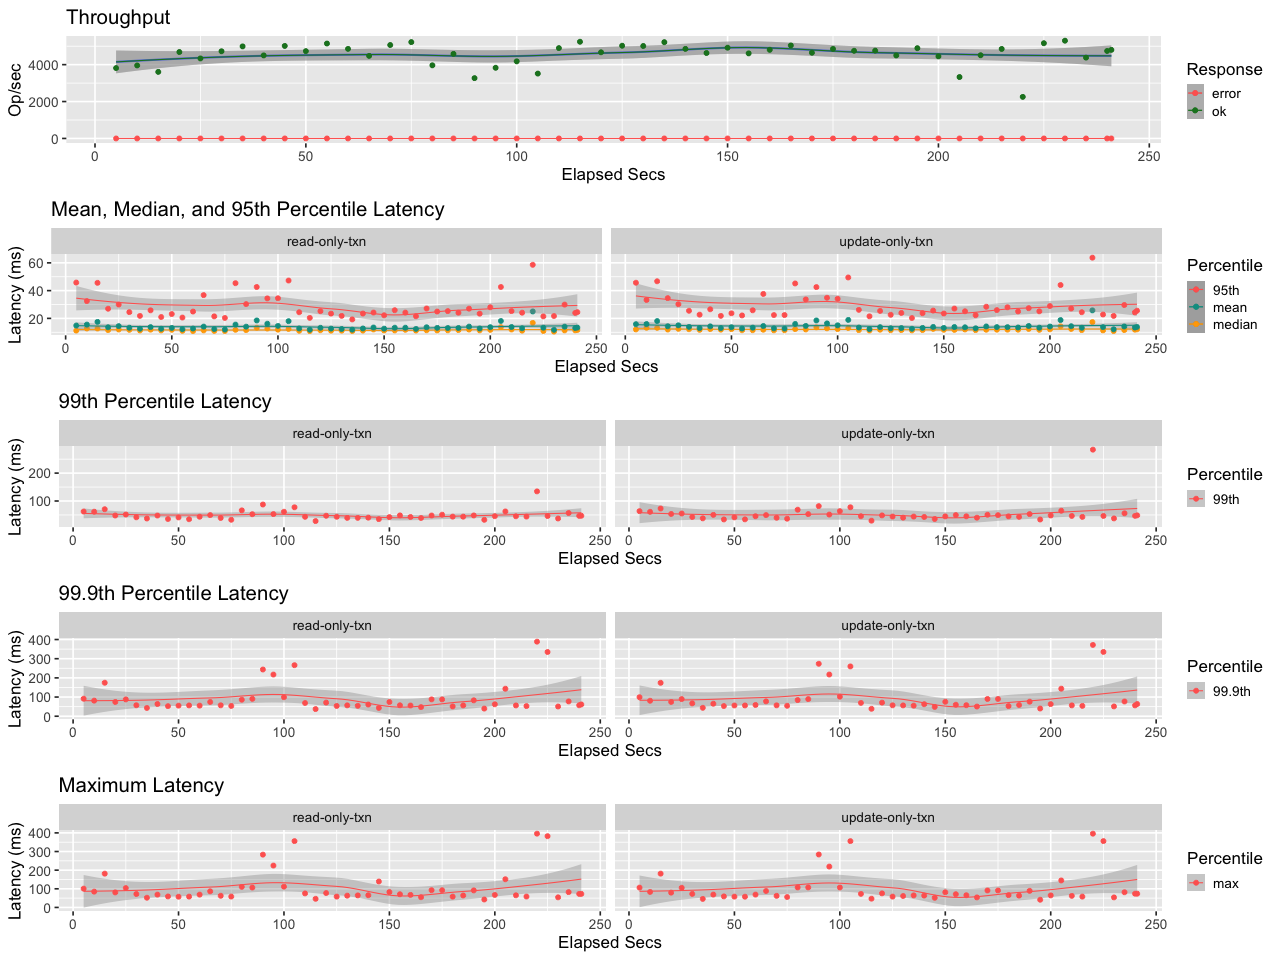

The table this chart was drawn from, first rows:
elapsed, window, total, successful, failed
5.001, 5.001, 19075, 19075, 0
10, 5, 19787, 19787, 0
15, 4.998, 18034, 18034, 0
20, 5, 23418, 23418, 0
25, 5.0, 21686, 21686, 0
30, 5, 23624, 23624, 0
35, 5, 24946, 24946, 0
40, 5, 22506, 22506, 0
45, 5, 25076, 25076, 0
50, 5, 23660, 23660, 0
55, 5, 25719, 25719, 0
60, 5, 24277, 24277, 0
65, 5, 22372, 22372, 0
70, 5, 25316, 25316, 0
75, 5, 26109, 26109, 0
80, 5, 19818, 19818, 0
85, 5, 22923, 22923, 0
90, 5, 16340, 16340, 0
95, 5, 19152, 19152, 0
100, 5, 20898, 20898, 0
105, 5, 17573, 17573, 0
110, 5, 24483, 24483, 0
115, 5.001, 26201, 26201, 0
120, 4.998, 23350, 23350, 0
125, 5.001, 25124, 25124, 0
130, 5, 25054, 25054, 0
135, 5, 26090, 26090, 0
140, 5, 24272, 24272, 0
145, 5, 23152, 23152, 0
150, 5, 24591, 24591, 0
155, 5.001, 23060, 23060, 0
160, 4.999, 24011, 24011, 0
165, 5, 25201, 25201, 0
170, 5, 23220, 23220, 0
175, 5, 24263, 24263, 0
180, 5, 23745, 23745, 0
185, 5, 23783, 23783, 0
190, 5, 22500, 22500, 0
195, 5, 24459, 24459, 0
200, 5, 22250, 22250, 0
205, 5, 16640, 16640, 0
210, 5.005, 22571, 22571, 0
215, 4.995, 24234, 24234, 0
220, 4.999, 11270, 11270, 0
225, 5, 25810, 25810, 0
230, 5, 26483, 26483, 0
235, 5, 21896, 21896, 0
240, 5, 23708, 23708, 0
241, 1.001, 4808, 4808, 0
